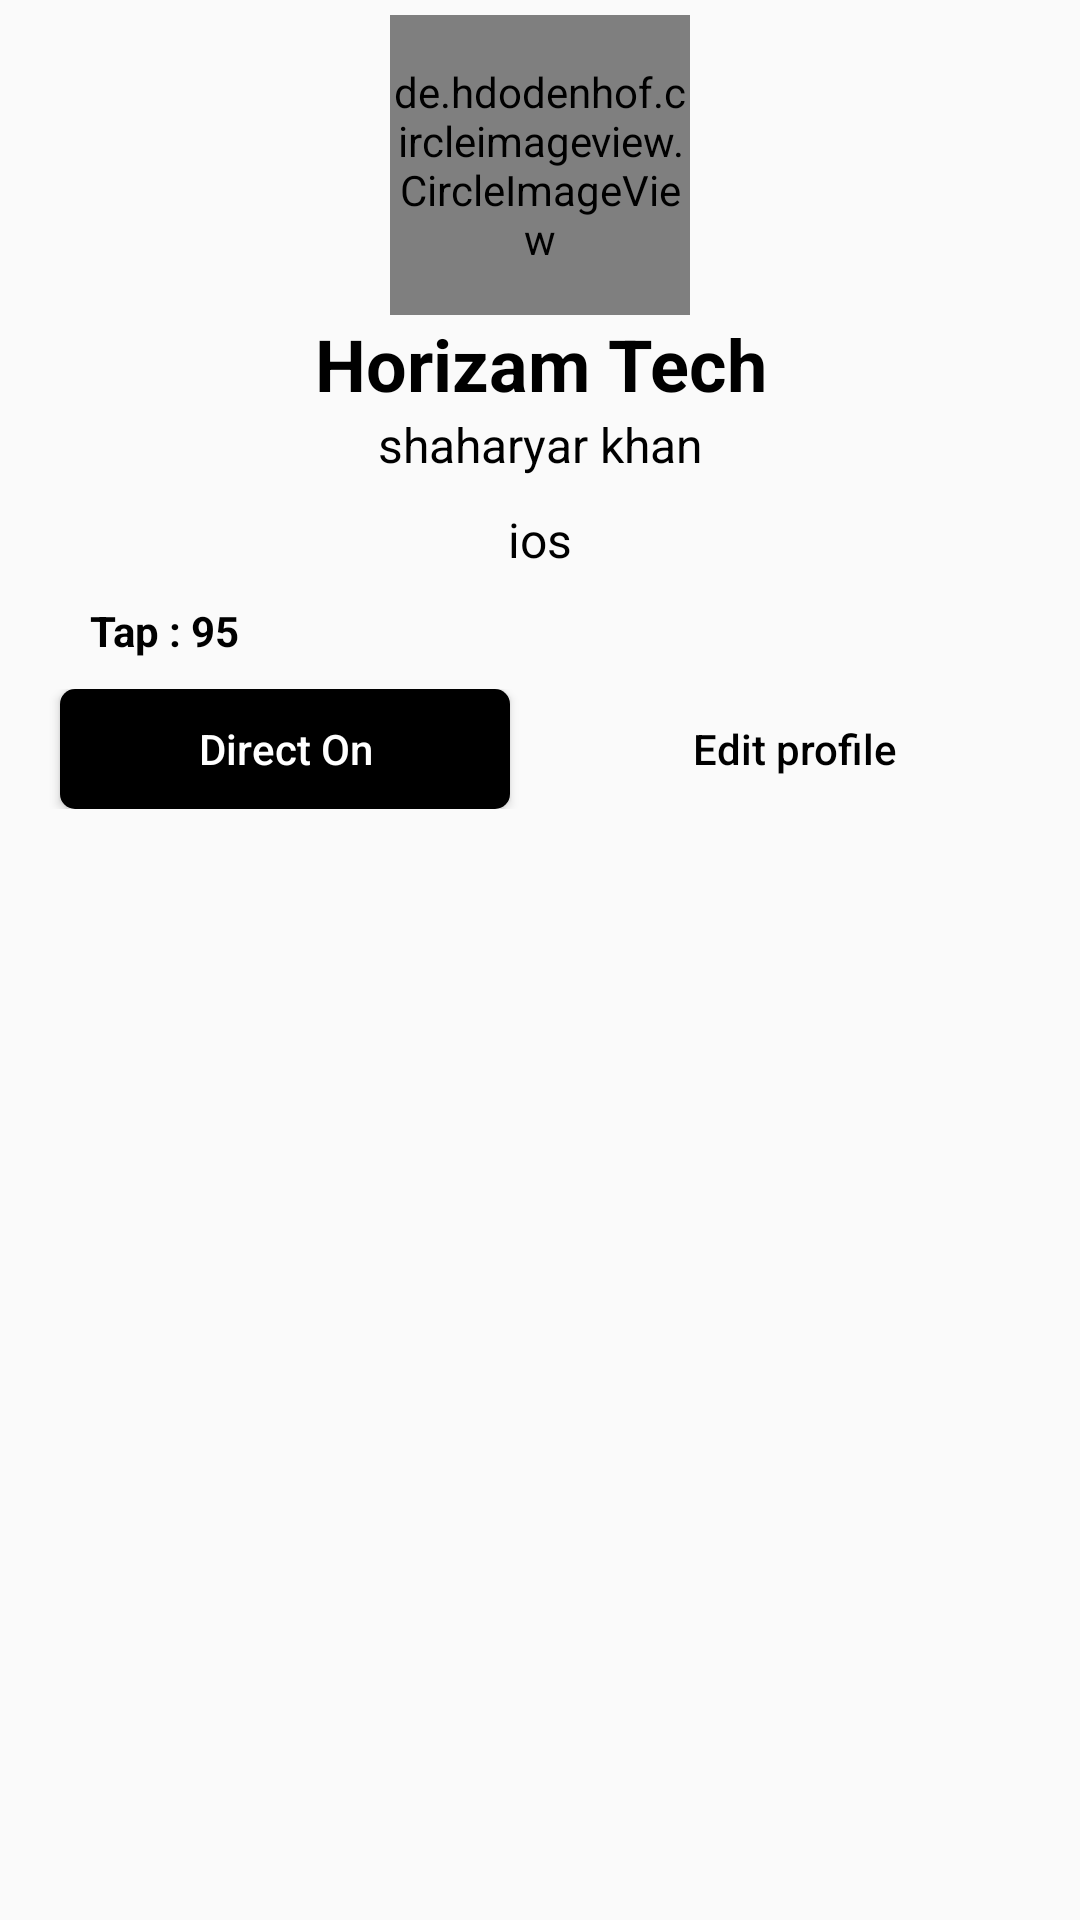

Produce the Android XML layout that renders to this screen, including the resource entries it uses.
<!-- AndroidManifest.xml: application theme Theme.Screens -->
<!-- res/layout/fragment_home.xml -->
<?xml version="1.0" encoding="utf-8"?>
<FrameLayout xmlns:android="http://schemas.android.com/apk/res/android"
    xmlns:tools="http://schemas.android.com/tools"
    android:layout_width="match_parent"
    android:layout_height="match_parent"
    tools:context=".fragments.HomeFragment">

    <ScrollView
        android:layout_width="match_parent"
        android:layout_height="match_parent">

        <RelativeLayout
            android:layout_width="match_parent"
            android:layout_height="match_parent">


            <de.hdodenhof.circleimageview.CircleImageView
                android:id="@+id/image_CI"
                android:layout_width="100dp"
                android:layout_height="100dp"
                android:layout_centerHorizontal="true"
                android:layout_marginTop="5dp"
                android:background="@drawable/ic_baseline_camera_24"
                android:src="@drawable/profile_image"></de.hdodenhof.circleimageview.CircleImageView>

            <TextView
                android:id="@+id/textview1"
                android:layout_width="match_parent"
                android:layout_height="wrap_content"
                android:layout_below="@id/image_CI"
                android:gravity="center_horizontal"
                android:text="Horizam Tech"
                android:textAlignment="center"
                android:textColor="@color/black"
                android:textSize="24dp"
                android:textStyle="bold"></TextView>

            <TextView
                android:id="@+id/textview2"
                android:layout_width="match_parent"
                android:layout_height="wrap_content"
                android:layout_below="@id/textview1"
                android:gravity="center_horizontal"
                android:text="@string/shaharyar_khan"
                android:textAlignment="center"
                android:textColor="@color/black"
                android:textSize="16dp"></TextView>


            <TextView
                android:id="@+id/textview3"
                android:layout_width="match_parent"
                android:layout_height="wrap_content"
                android:layout_below="@id/textview2"
                android:layout_marginTop="10dp"
                android:gravity="center_horizontal"
                android:text="ios"
                android:textAlignment="center"
                android:textColor="@color/black"
                android:textSize="16dp"></TextView>

            <TextView
                android:id="@+id/textview4"
                android:layout_width="wrap_content"
                android:layout_height="wrap_content"
                android:layout_below="@id/textview3"
                android:layout_marginLeft="30dp"
                android:layout_marginTop="10dp"
                android:text="Tap : 95"
                android:textColor="@color/black"
                android:textSize="14dp"
                android:textStyle="bold"></TextView>

            <LinearLayout
                android:id="@+id/linearlayout1"
                android:layout_width="match_parent"
                android:layout_height="wrap_content"
                android:layout_below="@id/textview4"
                android:layout_marginTop="10dp"
                android:weightSum="2">

                <Button
                    android:id="@+id/direct_on"
                    android:layout_width="0dp"
                    android:layout_height="40dp"
                    android:layout_marginLeft="20dp"
                    android:layout_marginRight="10dp"
                    android:layout_weight="1"
                    android:background="@drawable/black_button"
                    android:text="Direct On"
                    android:textAllCaps="false"
                    android:textColor="@color/white"
                    android:textSize="14dp"></Button>


                <Button
                    android:id="@+id/edit_profile_btn"
                    android:layout_width="0dp"
                    android:layout_height="40dp"
                    android:layout_marginLeft="10dp"
                    android:layout_marginRight="20dp"
                    android:layout_weight="1"
                    android:background="@drawable/white_button"
                    android:text="Edit profile"
                    android:textAllCaps="false"
                    android:textColor="@color/black"
                    android:textSize="14dp"></Button>
            </LinearLayout>

            <androidx.recyclerview.widget.RecyclerView
                android:id="@+id/recycler_view"
                android:layout_width="match_parent"
                android:layout_height="wrap_content"
                android:layout_below="@+id/linearlayout1"
                android:layout_marginLeft="40dp"
                android:layout_marginTop="25dp"
                android:layout_marginRight="40dp" />


        </RelativeLayout>

    </ScrollView>


</FrameLayout>
<!-- resources referenced by this layout -->
<resources>
  <color name="black">#FF000000</color>
  <color name="white">#FFFFFF</color>
  <!-- drawable black_button (drawable) -->
  <?xml version="1.0" encoding="utf-8"?>
  <shape xmlns:android="http://schemas.android.com/apk/res/android"
      android:shape="rectangle">
  
      <corners
          android:radius="5dp"
          ></corners>
  
      <solid
          android:color="@color/black"
          ></solid>
  
      <padding
          android:bottom="0dp"
          android:top="0dp"
          android:left="0dp"
          android:right="0dp"
          ></padding>
  
  </shape>
  <string name="shaharyar_khan">shaharyar khan</string>
  <style name="Theme.Screens" parent="Theme.AppCompat.Light.NoActionBar">
          
          <item name="colorPrimary">@color/purple_500</item>
          <item name="colorPrimaryVariant">@color/purple_700</item>
          <item name="colorOnPrimary">@color/white</item>
          
          <item name="colorSecondary">@color/teal_200</item>
          <item name="colorSecondaryVariant">@color/teal_700</item>
          <item name="colorOnSecondary">@color/black</item>
          
          <item name="android:statusBarColor" tools:targetApi="l">?attr/colorPrimaryVariant</item>
          
      </style>
  <color name="purple_500">#FF6200EE</color>
  <color name="purple_700">#FF3700B3</color>
  <color name="teal_200">#FF03DAC5</color>
  <color name="teal_700">#FF018786</color>
</resources>
